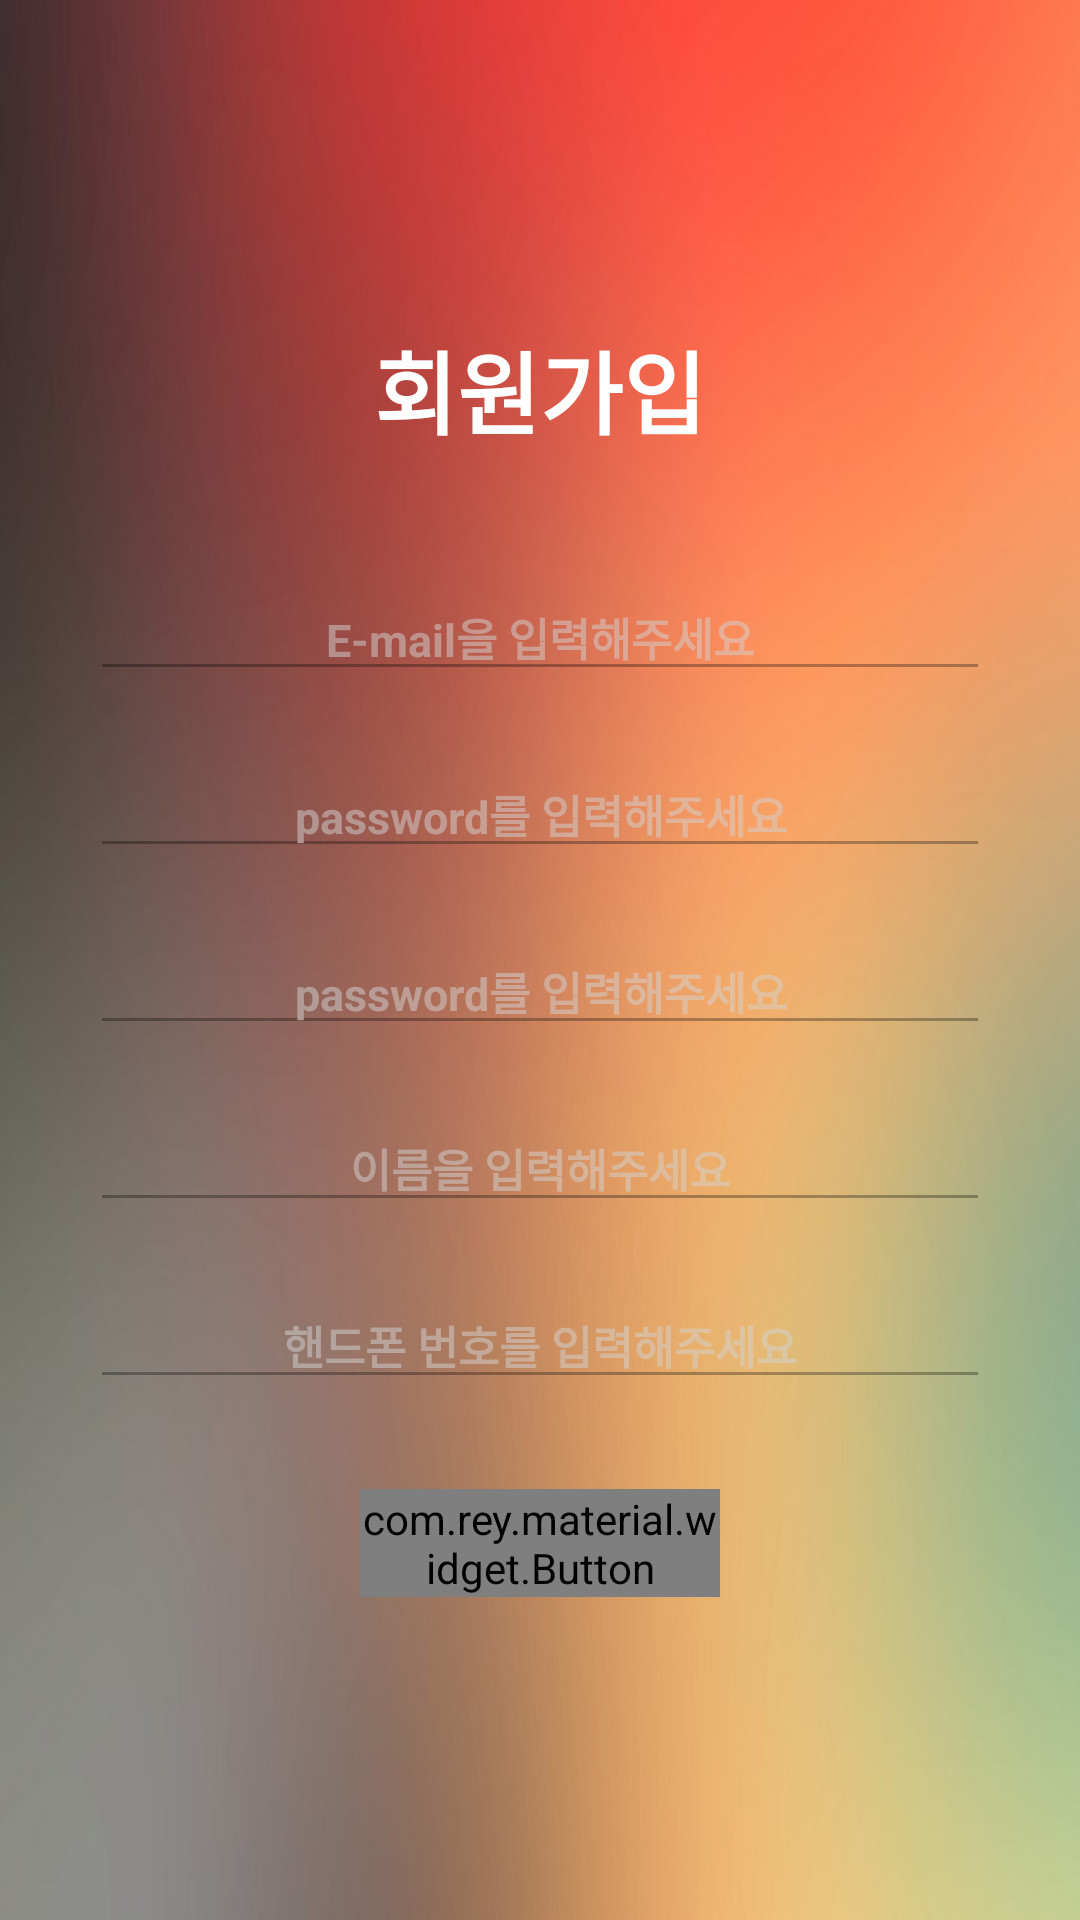

Layout XML and referenced resources for this Android screen:
<!-- AndroidManifest.xml: application theme AppTheme -->
<!-- res/layout/sign_in_page_main.xml -->
<?xml version="1.0" encoding="utf-8"?>

<LinearLayout xmlns:android="http://schemas.android.com/apk/res/android"
    android:layout_width="match_parent"
    android:layout_height="match_parent"
    android:background="@drawable/maron1"
    android:gravity="center"
    android:orientation="vertical">

    <TextView
        android:id="@+id/header"
        android:layout_width="wrap_content"
        android:layout_height="wrap_content"
        android:layout_alignParentTop="true"
        android:layout_centerHorizontal="true"
        android:layout_marginBottom="30sp"
        android:singleLine="true"
        android:text="회원가입"
        android:textColor="#ffffff"
        android:textSize="30sp"
        android:textStyle="bold" />

    <EditText
        android:id="@+id/email_sign_in"
        android:layout_width="300sp"
        android:layout_height="wrap_content"
        android:layout_margin="10sp"
        android:alpha="0.5"
        android:gravity="center"
        android:hint="E-mail을 입력해주세요"
        android:inputType="text"
        android:textColor="#000000"
        android:textColorHint="#d3d3d3"
        android:textSize="15sp"
        android:textStyle="bold" />

    <EditText
        android:id="@+id/pwd1_sign_in"
        android:layout_width="300sp"
        android:layout_height="wrap_content"
        android:layout_margin="10sp"
        android:alpha="0.5"
        android:gravity="center"
        android:hint="password를 입력해주세요"
        android:inputType="textPassword"
        android:textColor="#000000"
        android:textColorHint="#d3d3d3"
        android:textSize="15sp"
        android:textStyle="bold" />

    <EditText
        android:id="@+id/pwd2_sign_in"
        android:layout_width="300sp"
        android:layout_height="wrap_content"
        android:layout_margin="10sp"
        android:alpha="0.5"
        android:gravity="center"
        android:hint="password를 입력해주세요"
        android:inputType="textPassword"
        android:textColor="#000000"
        android:textColorHint="#d3d3d3"
        android:textSize="15sp"
        android:textStyle="bold" />

    <EditText
        android:id="@+id/name_sign_in"
        android:layout_width="300sp"
        android:layout_height="wrap_content"
        android:layout_margin="10sp"
        android:alpha="0.5"
        android:gravity="center"
        android:hint="이름을 입력해주세요"
        android:inputType="textEmailAddress"
        android:textColor="#000000"
        android:textColorHint="#d3d3d3"
        android:textSize="15sp"
        android:textStyle="bold" />

    <EditText
        android:id="@+id/phone_sign_in"
        android:layout_width="300sp"
        android:layout_height="wrap_content"
        android:layout_margin="10sp"
        android:alpha="0.5"
        android:gravity="center"
        android:hint="핸드폰 번호를 입력해주세요"
        android:inputType="textEmailAddress"
        android:textColor="#000000"
        android:textColorHint="#d3d3d3"
        android:textSize="15sp"
        android:textStyle="bold" />

    <com.rey.material.widget.Button
        android:id="@+id/bt_sign_in"
        style="@style/FlatWaveColorButtonRippleStyle"
        android:layout_width="120sp"
        android:layout_height="@dimen/bt_height"
        android:layout_marginTop="20dp"
        android:text="ECOMO 시작하기"
        android:textAppearance="@style/Base.TextAppearance.AppCompat.Button"
        android:textColor="#FF000000" />

</LinearLayout>
<!-- resources referenced by this layout -->
<resources>
  <dimen name="bt_height">36dp</dimen>
  <!-- drawable maron1: jpg bitmap (drawable-xhdpi, 38295 bytes) -->
  <style name="FlatWaveColorButtonRippleStyle" parent="Material.Drawable.Ripple.Wave.Light">
          <item name="android:background">@null</item>
          <item name="rd_rippleColor">#902DA0FF</item>
          <item name="rd_cornerRadius">4dp</item>
      </style>
  <style name="AppTheme" parent="Base.Theme.AppCompat.Light.DarkActionBar">
          <item name="windowActionBar">false</item>
          <item name="windowNoTitle">true</item>
          
      </style>
</resources>
